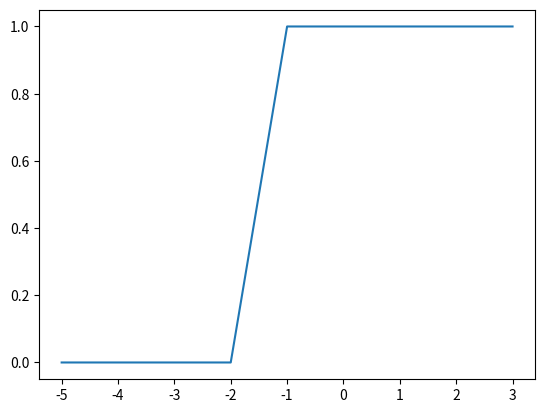
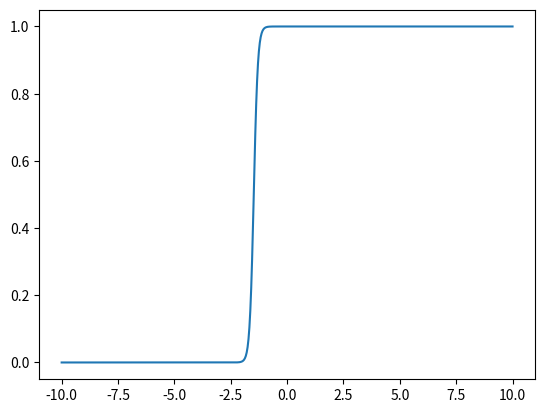

Reproduce these figures in Python, in order.
#encoding:utf8
import numpy as np
import matplotlib.pyplot as plt


def sigmod(x):
	return 1/(1 + np.exp(-x))

def function_tidu(X, y, sita):
	m = len(X)
	sum0 = 0
	sum1 = 0
	sita_tmp = [0,0]
	for i in range(m):
		sum0 += (sigmod(sita[0]*X[i]+sita[1]*1) - y[i]) * X[i]
		sum1 += (sigmod(sita[0]*X[i]+sita[1]*1) - y[i])

	sita_tmp[0] = sita[0] - 1 * sum0 / m
	sita_tmp[1] = sita[1] - 1 * sum1 / m
	return sita_tmp

X = [-5, -2, -1, 1, 2, 3,]
y = [0, 0, 1, 1, 1, 1,]
plt.figure(1)
plt.plot(X, y)
plt.figure(2)

sita = [1, 1]
for i in range(10000):
	sita_tmp = function_tidu(X,y,sita)
	print(sita, sita_tmp)
	sita = sita_tmp

x=np.linspace(-10,10,1000)
y= 1/(1 + np.exp(-(sita[0]*x+sita[1])))

plt.plot(x,y)
plt.show()